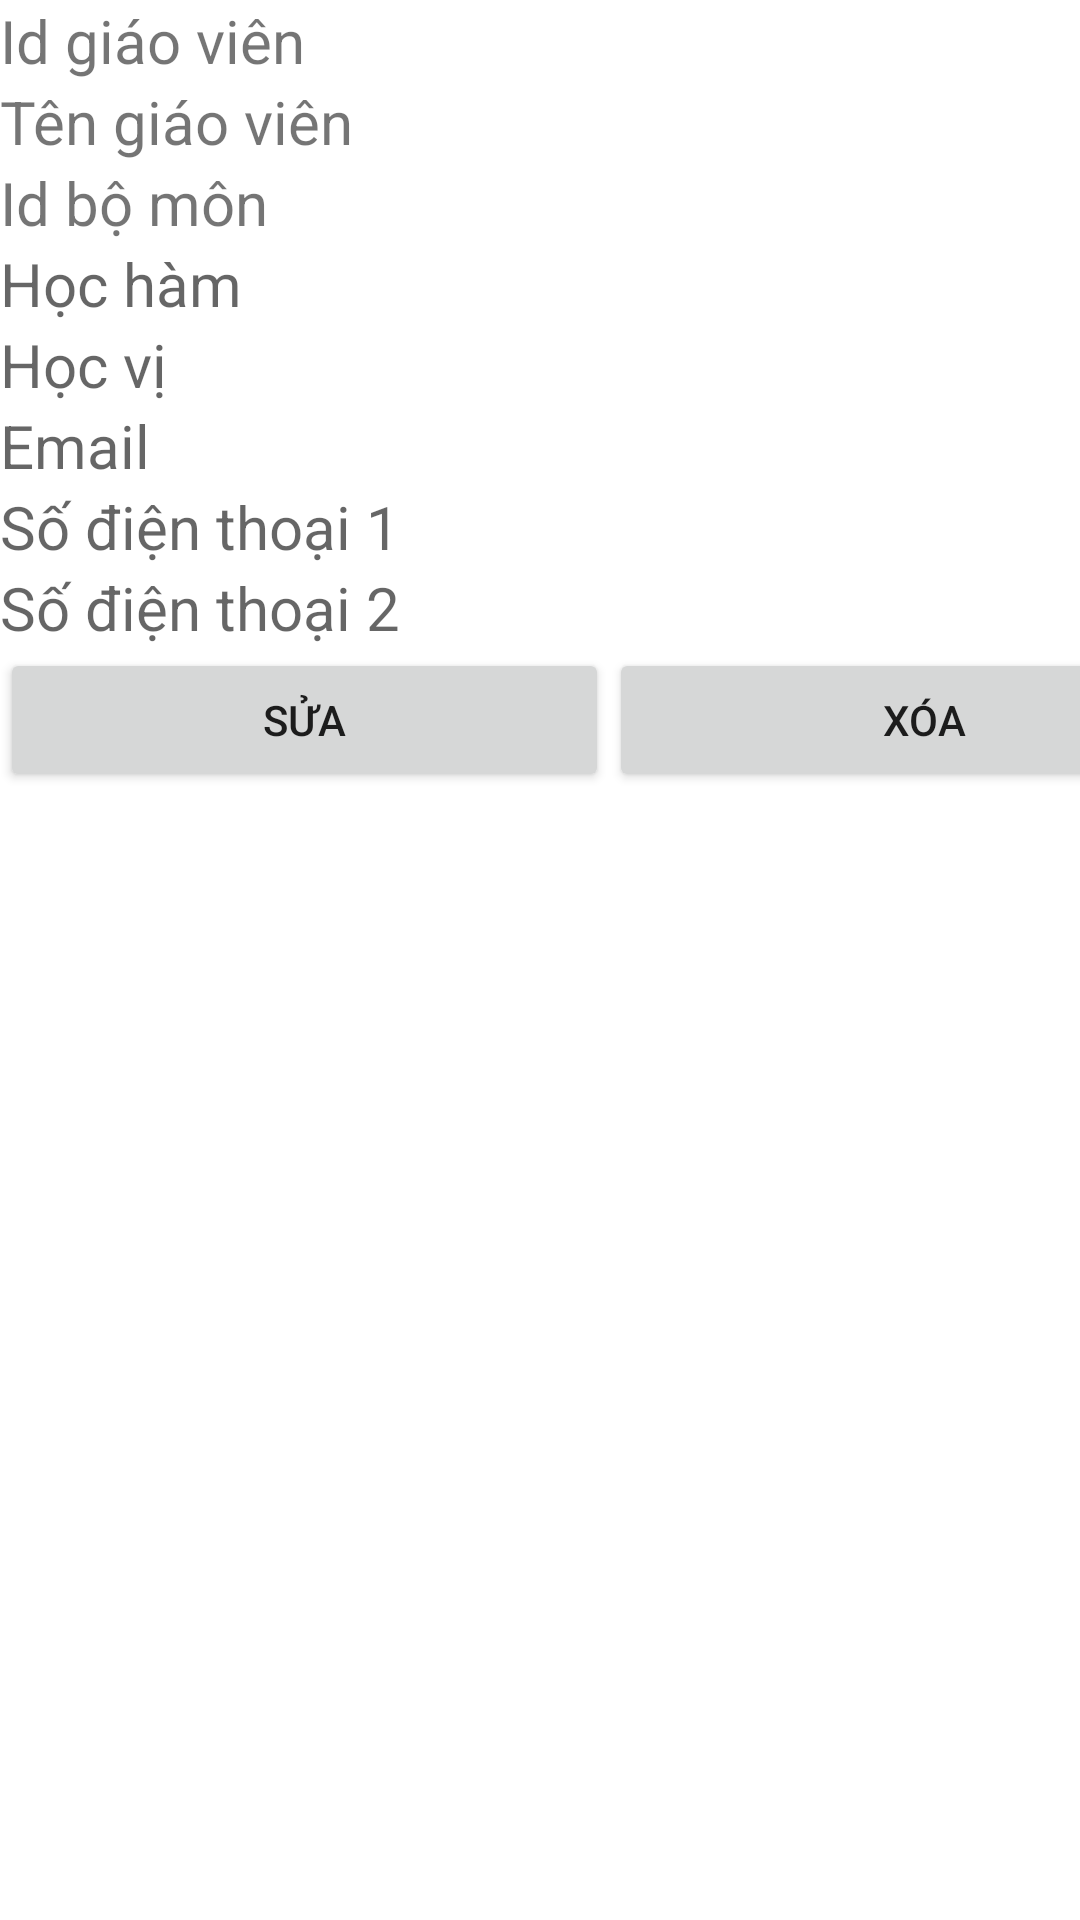

Layout XML and referenced resources for this Android screen:
<!-- AndroidManifest.xml: application theme Theme.BTL_QLGV_BM -->
<!-- res/layout/listview_giaovien.xml -->
<?xml version="1.0" encoding="utf-8"?>
<LinearLayout xmlns:android="http://schemas.android.com/apk/res/android"
    android:layout_width="match_parent"
    android:layout_height="match_parent"
    android:orientation="vertical">

    <TextView
        android:id="@+id/txt_id"
        android:layout_width="match_parent"
        android:layout_height="wrap_content"
        android:text="Id giáo viên"
        android:textSize="20sp" />

    <TextView
        android:id="@+id/txt_ten"
        android:layout_width="match_parent"
        android:layout_height="wrap_content"
        android:text="Tên giáo viên"
        android:textSize="20sp" />

    <TextView
        android:id="@+id/txt_idBoMon"
        android:layout_width="match_parent"
        android:layout_height="wrap_content"
        android:text="Id bộ môn"
        android:textSize="20sp" />


    <TextView
        android:id="@+id/txt_hoc_ham"
        android:layout_width="match_parent"
        android:layout_height="wrap_content"
        android:hint="Học hàm"
        android:textSize="20sp" />

    <TextView
        android:id="@+id/txt_hoc_vi"
        android:layout_width="match_parent"
        android:layout_height="wrap_content"
        android:hint="Học vị"
        android:textSize="20sp" />
    <TextView
        android:id="@+id/txt_email"
        android:layout_width="match_parent"
        android:layout_height="wrap_content"
        android:hint="Email "
        android:textSize="20sp" />
    <TextView
        android:id="@+id/txt_sdt1"
        android:layout_width="match_parent"
        android:layout_height="wrap_content"
        android:hint="Số điện thoại 1"
        android:textSize="20sp" />
    <TextView
        android:id="@+id/txt_sdt2"
        android:layout_width="match_parent"
        android:layout_height="wrap_content"
        android:hint="Số điện thoại 2"
        android:textSize="20sp" />

    <LinearLayout
        android:layout_width="match_parent"
        android:layout_height="match_parent"
        android:orientation="horizontal">

        <Button
            android:id="@+id/btnSua"
            android:layout_width="203dp"
            android:layout_height="wrap_content"
            android:text="Sửa" />

        <Button
            android:id="@+id/btnXoa"
            android:layout_width="210dp"
            android:layout_height="wrap_content"
            android:text="Xóa" />
    </LinearLayout>

</LinearLayout>
<!-- resources referenced by this layout -->
<resources>
  <style name="Theme.BTL_QLGV_BM" parent="Theme.MaterialComponents.DayNight.DarkActionBar">
          
          <item name="colorPrimary">@color/purple_500</item>
          <item name="colorPrimaryVariant">@color/purple_700</item>
          <item name="colorOnPrimary">@color/white</item>
          
          <item name="colorSecondary">@color/teal_200</item>
          <item name="colorSecondaryVariant">@color/teal_700</item>
          <item name="colorOnSecondary">@color/black</item>
          
          <item name="android:statusBarColor" tools:targetApi="l">?attr/colorPrimaryVariant</item>
          
      </style>
  <!-- not gathered from this repository: default colours our renderer supplied (Android Studio template values) -->
  <color name="purple_500">#FF6200EE</color>
  <color name="purple_700">#FF3700B3</color>
  <color name="teal_200">#FF03DAC5</color>
  <color name="teal_700">#FF018786</color>
  <color name="black">#FF000000</color>
  <color name="white">#FFFFFFFF</color>
</resources>
